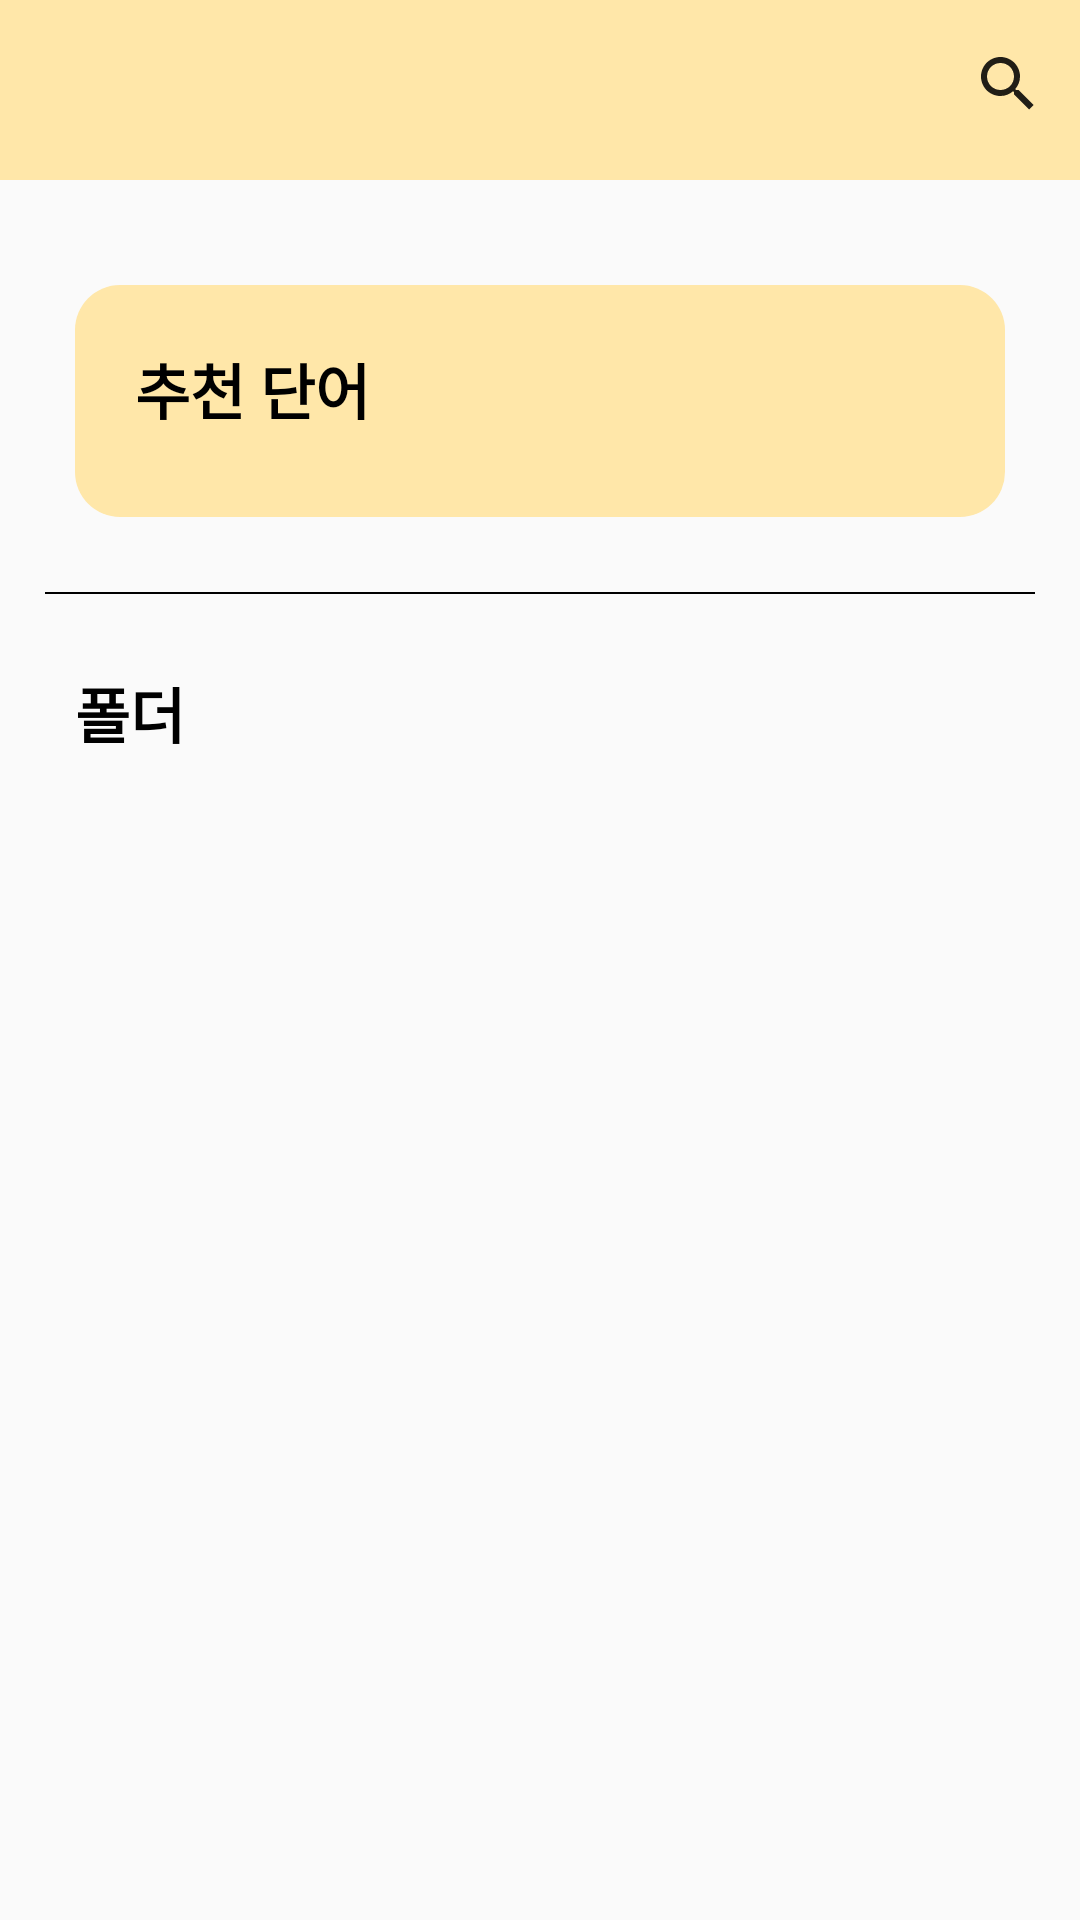

The Android layout XML behind this screen, and the referenced resources:
<!-- AndroidManifest.xml: activity theme NoTitleBarTheme -->
<!-- res/layout/activity_main.xml -->
<?xml version="1.0" encoding="utf-8"?>
<RelativeLayout xmlns:android="http://schemas.android.com/apk/res/android"
    xmlns:app="http://schemas.android.com/apk/res-auto"
    xmlns:tools="http://schemas.android.com/tools"
    android:layout_width="match_parent"
    android:layout_height="match_parent"
    tools:context=".MainActivity">

    <androidx.appcompat.widget.Toolbar xmlns:android="http://schemas.android.com/apk/res/android"
        xmlns:app="http://schemas.android.com/apk/res-auto"
        android:id="@+id/searchBar"
        android:layout_width="match_parent"
        android:layout_height="60dp"
        android:background="#FFE7A9"
        android:theme="@style/ThemeOverlay.AppCompat.ActionBar"
        app:popupTheme="@style/ThemeOverlay.AppCompat.Light"
        app:menu="@menu/search_toolbar" />

    






















































    <ScrollView
        android:layout_width="match_parent"
        android:layout_height="match_parent">

        <RelativeLayout
            android:layout_width="match_parent"
            android:layout_height="wrap_content">

            
            
            <RelativeLayout
                android:id="@+id/recommend_words"
                android:layout_width="match_parent"
                android:layout_height="wrap_content"
                android:layout_marginStart="25dp"
                android:layout_marginTop="95dp"
                android:layout_marginEnd="25dp"
                android:layout_marginBottom="20dp"
                android:background="@drawable/radius_background">

                <TextView
                    android:id="@+id/recommend_title"
                    android:layout_width="wrap_content"
                    android:layout_height="wrap_content"
                    android:layout_marginLeft="20dp"
                    android:layout_marginTop="20dp"
                    android:text="추천 단어"
                    android:textColor="@color/black"
                    android:textSize="20dp"
                    android:textStyle="bold" />

                <androidx.recyclerview.widget.RecyclerView
                    android:id="@+id/recommend_recyclerview"
                    android:layout_width="match_parent"
                    android:layout_height="wrap_content"
                    android:layout_below="@id/recommend_title"
                    android:layout_marginLeft="18dp"
                    android:layout_marginTop="10dp"
                    android:layout_marginRight="18dp"
                    android:layout_marginBottom="18dp" />

            </RelativeLayout>

            
            <View
                android:id="@+id/line"
                android:layout_width="match_parent"
                android:layout_height="0.8dp"
                android:layout_below="@id/recommend_words"
                android:layout_marginLeft="15dp"
                android:layout_marginTop="5dp"
                android:layout_marginRight="15dp"
                android:background="@color/black" />

            
            <RelativeLayout
                android:id="@+id/word_folders"
                android:layout_width="match_parent"
                android:layout_height="wrap_content"
                android:layout_below="@id/line"
                android:layout_margin="25dp">

                <TextView
                    android:id="@+id/folders_title"
                    android:layout_width="wrap_content"
                    android:layout_height="wrap_content"
                    android:text="폴더"
                    android:textColor="@color/black"
                    android:textSize="20sp"
                    android:textStyle="bold" />

                <androidx.recyclerview.widget.RecyclerView
                    android:id="@+id/folders_recyclerview"
                    android:layout_width="match_parent"
                    android:layout_height="wrap_content"
                    android:layout_below="@id/folders_title" />

            </RelativeLayout>
        </RelativeLayout>
    </ScrollView>

</RelativeLayout>
<!-- resources referenced by this layout -->
<resources>
  <!-- drawable radius_background (drawable) -->
  <?xml version="1.0" encoding="utf-8"?>
  <shape xmlns:android="http://schemas.android.com/apk/res/android"
      android:shape="rectangle">
  
      <solid android:color="#FFE7A9"/>
      <corners android:radius="15dp"/>
  </shape>
  <!-- drawable search_icon: png bitmap (drawable-v24, 417 bytes) -->
  <!-- drawable setting_icon: png bitmap (drawable-v24, 750 bytes) -->
  <style name="NoTitleBarTheme" parent="Theme.AppCompat.Light.DarkActionBar">
          
          
  
          
          <item name="windowActionBar">false</item>
          <item name="windowNoTitle">true</item>
      </style>
  <!-- not gathered from this repository: default colours our renderer supplied (Android Studio template values) -->
  <color name="black">#FF000000</color>
</resources>
